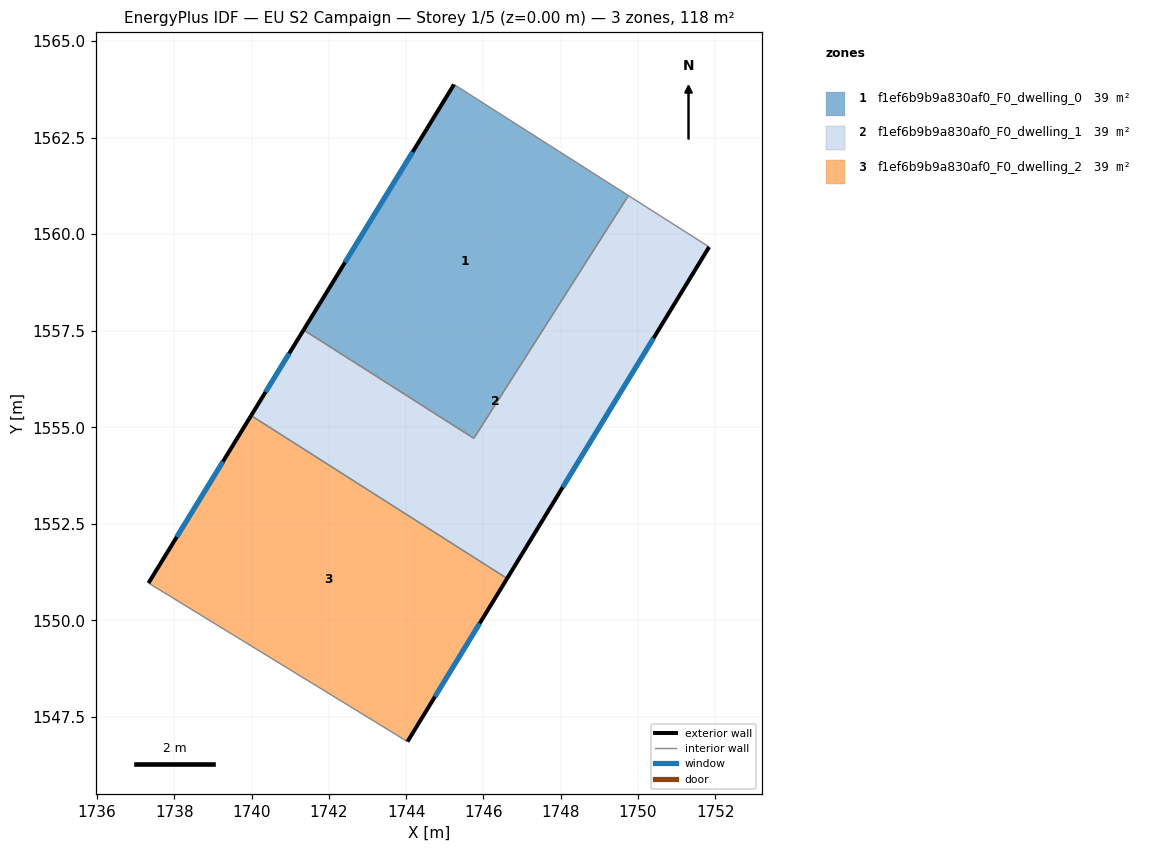
=== STOREY PLAN SPEC (per zone: floor XY polygon, exterior-wall plan segments, windows/doors) ===
zone 1: f1ef6b9b9a830af0_F0_dwelling_0  (39.4 m²)
  floor: (1749.76, 1561.00) (1745.76, 1554.71) (1741.35, 1557.52) (1745.24, 1563.87)
  exterior wall: (1745.24, 1563.87) – (1741.35, 1557.52)  [7.5 m]
    window: (1744.17, 1562.13) – (1742.42, 1559.27)  [4.5 m²]
  interior walls: 3
zone 2: f1ef6b9b9a830af0_F0_dwelling_1  (39.4 m²)
  floor: (1751.84, 1559.67) (1746.61, 1551.08) (1739.99, 1555.30) (1741.35, 1557.52) (1745.76, 1554.71) (1749.76, 1561.00)
  exterior wall: (1746.61, 1551.08) – (1751.84, 1559.67)  [10.1 m]
    window: (1748.05, 1553.45) – (1750.41, 1557.31)  [6.1 m²]
  exterior wall: (1741.35, 1557.52) – (1739.99, 1555.30)  [2.6 m]
    window: (1740.97, 1556.91) – (1740.36, 1555.91)  [1.6 m²]
  interior walls: 4
zone 3: f1ef6b9b9a830af0_F0_dwelling_2  (39.4 m²)
  floor: (1746.61, 1551.08) (1744.04, 1546.86) (1737.33, 1550.97) (1739.99, 1555.30)
  exterior wall: (1739.99, 1555.30) – (1737.33, 1550.97)  [5.1 m]
    window: (1739.26, 1554.11) – (1738.06, 1552.16)  [3.1 m²]
  exterior wall: (1744.04, 1546.86) – (1746.61, 1551.08)  [4.9 m]
    window: (1744.75, 1548.02) – (1745.91, 1549.92)  [3.0 m²]
  interior walls: 2

=== DERIVED (storey summary) ===
Building: EU S2 Campaign
Storey: 1 of 5  (floor level z = 0.00 m)
Storey gross floor area: 118.2 m²
Zones on this storey: 3
  - f1ef6b9b9a830af0_F0_dwelling_0: floor 39.4 m²; exterior wall 7.5 m (22.4 m²); 1 window(s) 4.5 m²; WWR 20.2%
  - f1ef6b9b9a830af0_F0_dwelling_1: floor 39.4 m²; exterior wall 12.6 m (37.9 m²); 2 window(s) 7.7 m²; WWR 20.2%
  - f1ef6b9b9a830af0_F0_dwelling_2: floor 39.4 m²; exterior wall 10.0 m (30.1 m²); 2 window(s) 6.1 m²; WWR 20.2%
Zone adjacency (shared interzone walls):
  - f1ef6b9b9a830af0_F0_dwelling_0 ↔ f1ef6b9b9a830af0_F0_dwelling_1
  - f1ef6b9b9a830af0_F0_dwelling_1 ↔ f1ef6b9b9a830af0_F0_dwelling_2